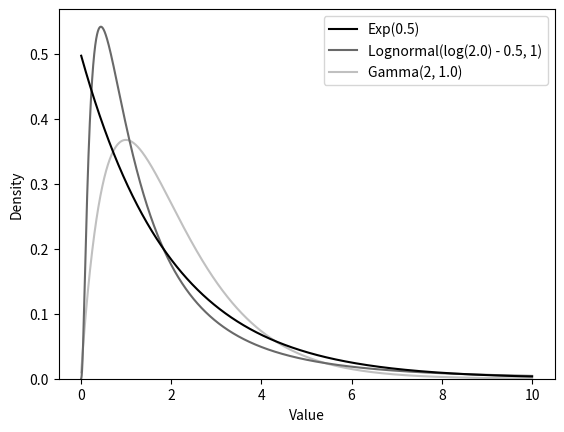

Recreate this plot in Python.
import numpy as np
import matplotlib.pyplot as plt
import os
from scipy.stats import expon, lognorm, gamma

PLOT_DIR = "./exp_family/plots/density"
MODEL_MEAN = 2.0

if __name__ == "__main__":
    if not os.path.isdir(PLOT_DIR):
        os.makedirs(PLOT_DIR)
    
    # Plotting densities of each model under the chosen mean
    support = np.arange(0.01, 10, 0.001)
    plt.plot(support, expon.pdf(support, scale=MODEL_MEAN), color='k', label=f"Exp({1 / MODEL_MEAN})", zorder=2)
    plt.plot(support, lognorm.pdf(support, s=1.0, scale=np.exp(np.log(MODEL_MEAN) - 0.5)), color='dimgrey', label=f"Lognormal(log({MODEL_MEAN}) - 0.5, 1)", zorder=1)
    plt.plot(support, gamma.pdf(support, a=2.0, scale=MODEL_MEAN / 2), color='silver', label=f"Gamma(2, {MODEL_MEAN / 2})", zorder=0)

    plt.legend()
    plt.ylim(bottom=0)
    plt.xlabel("Value")
    plt.ylabel("Density")
    plt.savefig(os.path.join(PLOT_DIR, "exp_family_density.png"))
